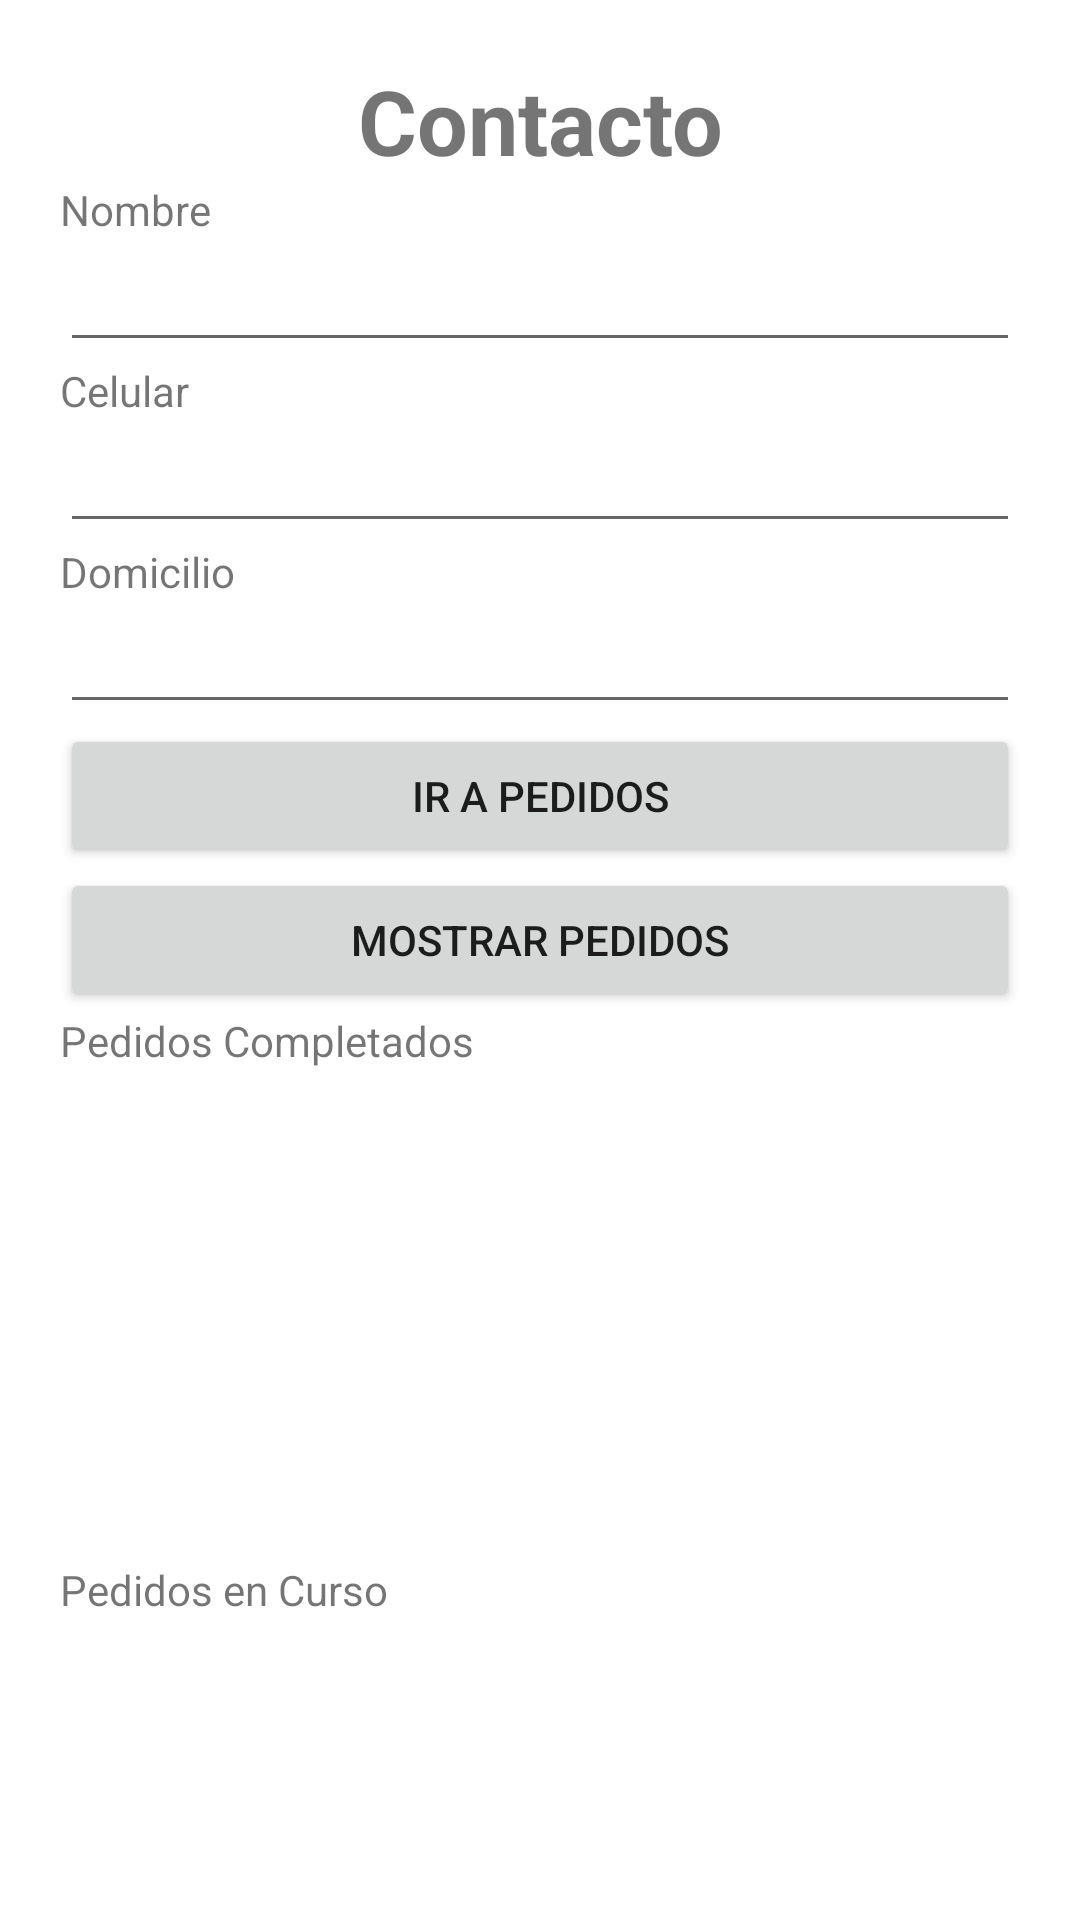

Android layout source for this screen:
<!-- AndroidManifest.xml: application theme Theme.LADM_U3_P2_FirebaseCloud -->
<!-- res/layout/item.xml -->
<?xml version="1.0" encoding="utf-8"?>
<LinearLayout
    xmlns:android="http://schemas.android.com/apk/res/android" android:layout_width="match_parent"
    android:layout_height="match_parent"
    android:orientation="vertical"
    android:padding="20dp">

    <TextView
        android:id="@+id/textView6"
        android:layout_width="match_parent"
        android:layout_height="wrap_content"
        android:text="Contacto"
        android:layout_gravity="center"
        android:gravity="center"
        android:textSize="30dp"
        android:textStyle="bold"/>

    <TextView
        android:id="@+id/textView7"
        android:layout_width="match_parent"
        android:layout_height="wrap_content"
        android:text="Nombre" />

    <EditText
        android:id="@+id/nombre"
        android:layout_width="match_parent"
        android:layout_height="wrap_content"
        android:ems="10"
        android:inputType="textPersonName"
        android:text="" />

    <TextView
        android:id="@+id/textView8"
        android:layout_width="match_parent"
        android:layout_height="wrap_content"
        android:text="Celular" />

    <EditText
        android:id="@+id/celular"
        android:layout_width="match_parent"
        android:layout_height="wrap_content"
        android:ems="10"
        android:inputType="phone" />

    <TextView
        android:id="@+id/textView9"
        android:layout_width="match_parent"
        android:layout_height="wrap_content"
        android:text="Domicilio" />

    <EditText
        android:id="@+id/domicilio"
        android:layout_width="match_parent"
        android:layout_height="wrap_content"
        android:ems="10"
        android:gravity="start|top"
        android:inputType="textMultiLine" />

    <Button
        android:id="@+id/pedidos"
        android:layout_width="match_parent"
        android:layout_height="wrap_content"
        android:text="ir a pedidos" />

    <Button
        android:id="@+id/mostrarPedidos"
        android:layout_width="match_parent"
        android:layout_height="wrap_content"
        android:text="Mostrar Pedidos" />

    <TextView
        android:id="@+id/textView10"
        android:layout_width="match_parent"
        android:layout_height="wrap_content"
        android:text="Pedidos Completados" />

    <ListView
        android:layout_width="match_parent"
        android:layout_height="164dp"
        android:id="@+id/pedidosCompletados"/>

    <TextView
        android:id="@+id/textView11"
        android:layout_width="match_parent"
        android:layout_height="wrap_content"
        android:text="Pedidos en Curso" />

    <ListView
        android:layout_width="match_parent"
        android:layout_height="match_parent"
        android:id="@+id/pedidosCurso"/>
</LinearLayout>
<!-- resources referenced by this layout -->
<resources>
  <style name="Theme.LADM_U3_P2_FirebaseCloud" parent="Theme.MaterialComponents.DayNight.DarkActionBar">
          
          <item name="colorPrimary">@color/purple_500</item>
          <item name="colorPrimaryVariant">@color/purple_700</item>
          <item name="colorOnPrimary">@color/white</item>
          
          <item name="colorSecondary">@color/teal_200</item>
          <item name="colorSecondaryVariant">@color/teal_700</item>
          <item name="colorOnSecondary">@color/black</item>
          
          <item name="android:statusBarColor" tools:targetApi="l">?attr/colorPrimaryVariant</item>
          
      </style>
  <!-- not gathered from this repository: default colours our renderer supplied (Android Studio template values) -->
  <color name="purple_500">#FF6200EE</color>
  <color name="purple_700">#FF3700B3</color>
  <color name="teal_200">#FF03DAC5</color>
  <color name="teal_700">#FF018786</color>
  <color name="black">#FF000000</color>
  <color name="white">#FFFFFFFF</color>
</resources>
